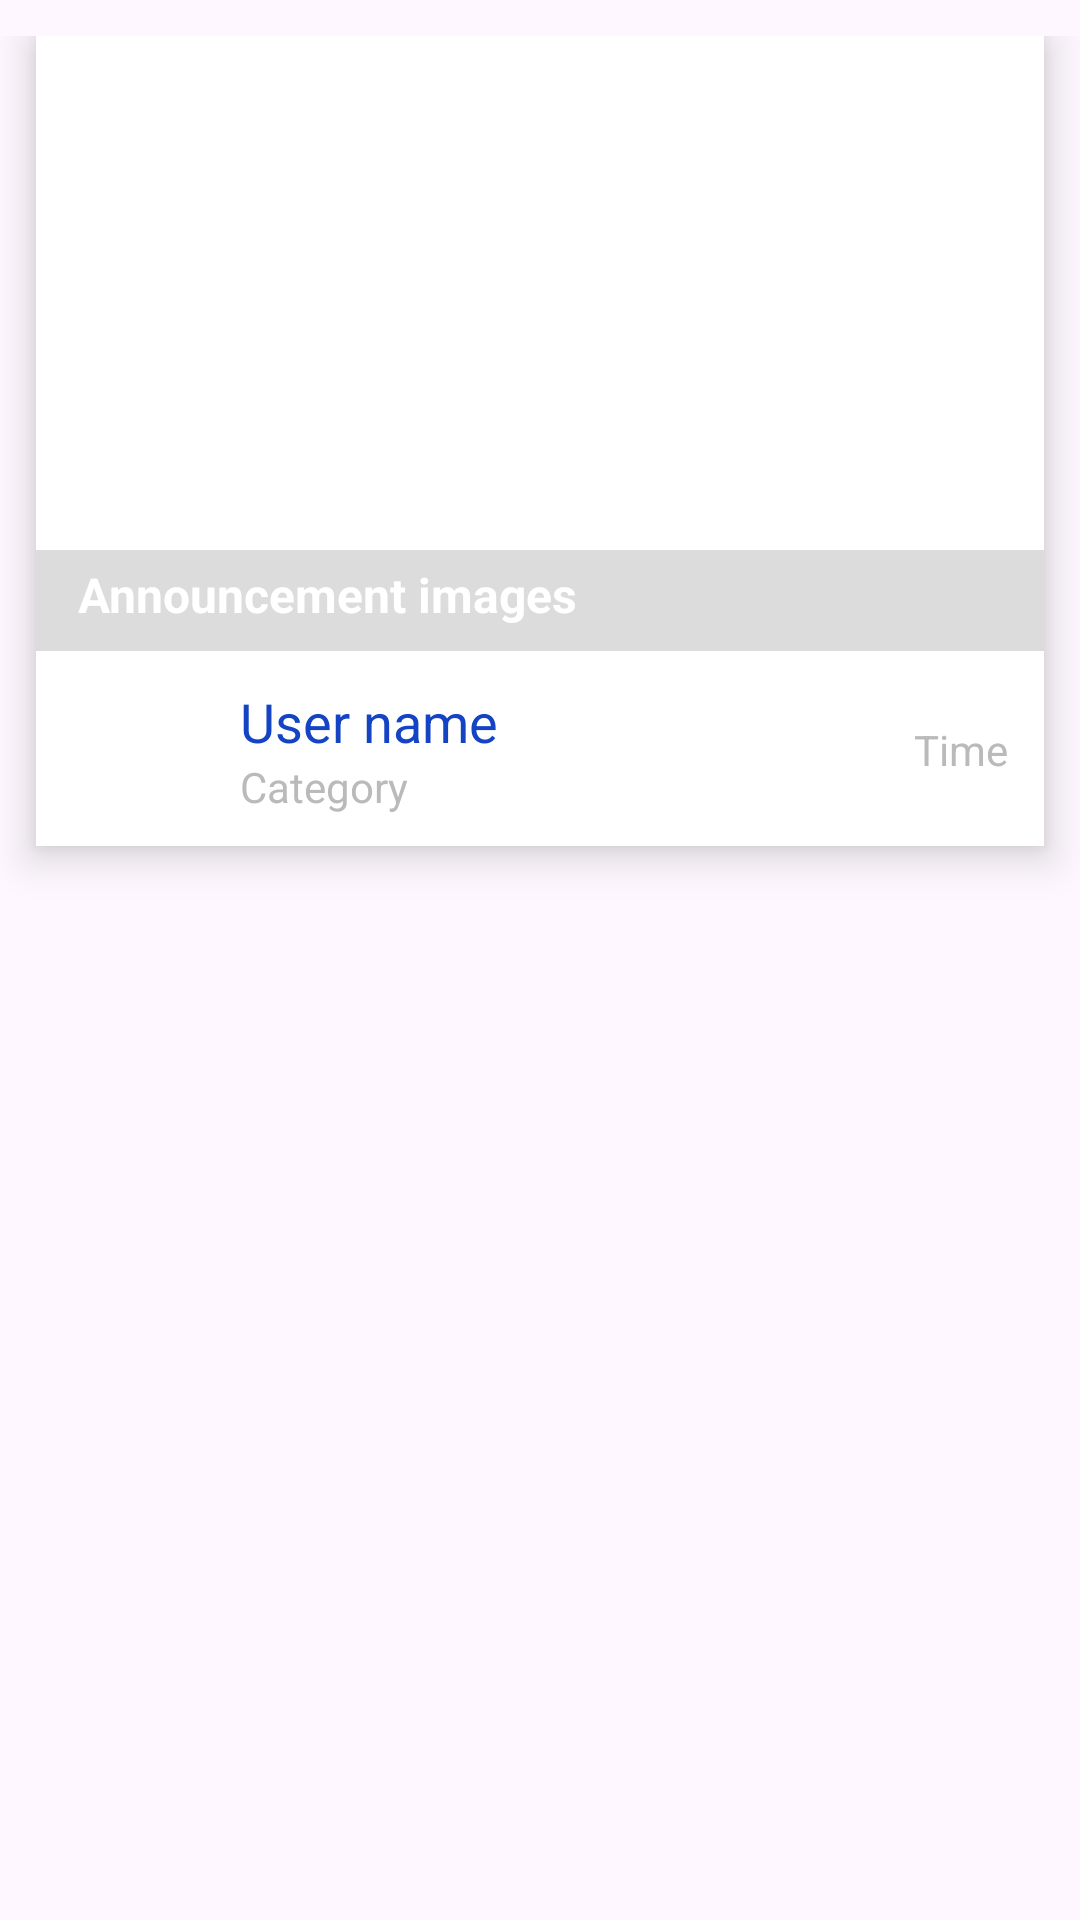

Write the Android layout XML for this screen, with the resource values it uses.
<!-- AndroidManifest.xml: application theme Theme.Society -->
<!-- res/layout/post_show_lauout.xml -->
<?xml version="1.0" encoding="utf-8"?>
<LinearLayout xmlns:android="http://schemas.android.com/apk/res/android"
    android:layout_width="match_parent"
    android:layout_height="wrap_content"
    xmlns:app="http://schemas.android.com/apk/res-auto"
    android:orientation="vertical"
    android:paddingTop="12dp"
    android:paddingBottom="4dp"
    android:background="?attr/selectableItemBackground"
    android:clickable="true"
    android:focusable="true"
    >


    <com.google.android.material.card.MaterialCardView
        android:layout_width="match_parent"
        android:layout_height="270dp"
        android:layout_marginHorizontal="12dp"
        app:cardCornerRadius="0dp"
        android:layout_marginBottom="8dp"
        app:cardElevation="8dp"
        android:backgroundTint="@color/white"
        app:strokeWidth="0dp">
        <RelativeLayout
            android:layout_width="match_parent"
            android:layout_height="match_parent"
            >
            <ImageView
                android:id="@+id/showBannerImg"
                android:layout_width="match_parent"
                android:layout_height="match_parent"
                android:contentDescription="@string/announcement_images"
                android:src="@drawable/img"
                android:scaleType="centerCrop"
                android:layout_marginBottom="65dp"/>

            <TextView
                android:id="@+id/showTitleText"
                android:layout_width="match_parent"
                android:layout_marginBottom="65dp"
                android:layout_height="wrap_content"
                android:background="@color/lightGery"
                android:layout_alignParentBottom="true"
                android:text="@string/announcement_images"
                android:paddingHorizontal="14dp"
                android:paddingBottom="8dp"
                android:paddingTop="4dp"
                android:textSize="16sp"
                android:textColor="@color/white"
                android:textStyle="bold"
                android:maxLines="2"/>

            <LinearLayout
                android:id="@+id/profileLayout"
                android:layout_width="match_parent"
                android:layout_height="wrap_content"
                android:orientation="horizontal"
                android:background="?attr/selectableItemBackground"
                android:clickable="true"
                android:focusable="true"
                android:layout_alignParentBottom="true"
                android:paddingHorizontal="12dp"
                android:paddingVertical="8dp"
                android:gravity="center">

                <com.google.android.material.imageview.ShapeableImageView
                    android:id="@+id/showProfileImg"
                    android:layout_width="48dp"
                    android:layout_height="48dp"
                    android:src="@drawable/img"
                    app:shapeAppearance="@style/imgRound"
                    android:scaleType="centerCrop"
                    />

                <LinearLayout
                    android:layout_width="0dp"
                    android:layout_height="match_parent"
                    android:layout_weight="1"
                    android:orientation="vertical"
                    android:gravity="center"
                    android:layout_marginHorizontal="8dp">

                    <TextView
                        android:id="@+id/showUserNameText"
                        android:layout_width="match_parent"
                        android:layout_height="wrap_content"
                        android:maxLines="1"
                        android:text="@string/user_name"
                        android:textSize="18sp"
                        android:textColor="@color/blue"/>
                    <TextView
                        android:id="@+id/showCategoryText"
                        android:layout_width="match_parent"
                        android:layout_height="wrap_content"
                        android:maxLines="1"
                        android:text="@string/category"
                        android:textSize="14sp"
                        android:textColor="@color/greyWhite"/>

                </LinearLayout>
                <TextView
                    android:id="@+id/timeText"
                    android:layout_width="wrap_content"
                    android:layout_height="wrap_content"
                    android:text="@string/time"
                    android:textColor="@color/greyWhite"/>

            </LinearLayout>

        </RelativeLayout>
    </com.google.android.material.card.MaterialCardView>




</LinearLayout>
<!-- resources referenced by this layout -->
<resources>
  <color name="blue">#1443C3</color>
  <color name="greyWhite">#BABABA</color>
  <color name="lightGery">#80BABABA</color>
  <color name="white">#FFFFFFFF</color>
  <string name="announcement_images">Announcement images</string>
  <string name="category">Category</string>
  <string name="time">Time</string>
  <string name="user_name">User name</string>
  <style name="imgRound">
          <item name="cornerSize">50%</item>
      </style>
  <style name="Theme.Society" parent="Base.Theme.Society" />
  <style name="Base.Theme.Society" parent="Theme.Material3.DayNight.NoActionBar">
          
           <item name="colorPrimary">@color/blue</item>
      </style>
</resources>
